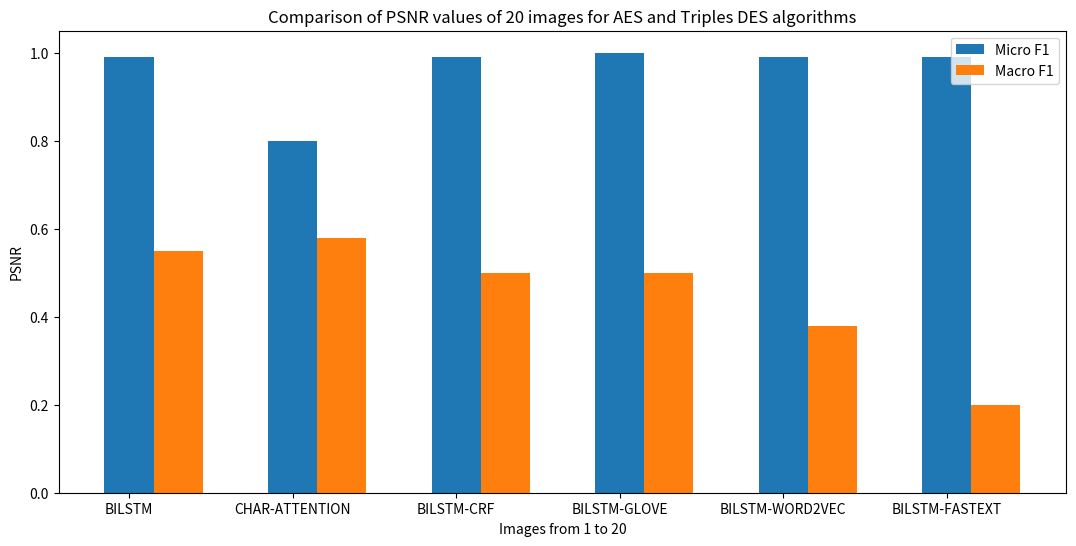

Generate this figure with matplotlib:
import matplotlib.pyplot as plt
import numpy as np
N = 6

micro = (0.99, 0.80, 0.99, 1, 0.99, 0.99)

macro = (0.55, 0.58, 0.50, 0.5, 0.38, 0.20)

ind = np.arange(N)

# Figure size
plt.figure(figsize=(13, 6))

# Width of a bar
width = 0.3

# Plotting
plt.bar(ind, micro, width, label='Micro F1')
plt.bar(ind + width, macro, width, label='Macro F1')

plt.xlabel('Images from 1 to 20')
plt.ylabel('PSNR')
plt.title('Comparison of PSNR values of 20 images for AES and Triples DES algorithms')

images = ['BILSTM', 'CHAR-ATTENTION', 'BILSTM-CRF',
          'BILSTM-GLOVE', 'BILSTM-WORD2VEC', 'BILSTM-FASTEXT']

x = np.arange(0, len(images))
plt.xticks(x, images)

# Finding the best position for legends and putting it
plt.legend(loc='best')
plt.show()
